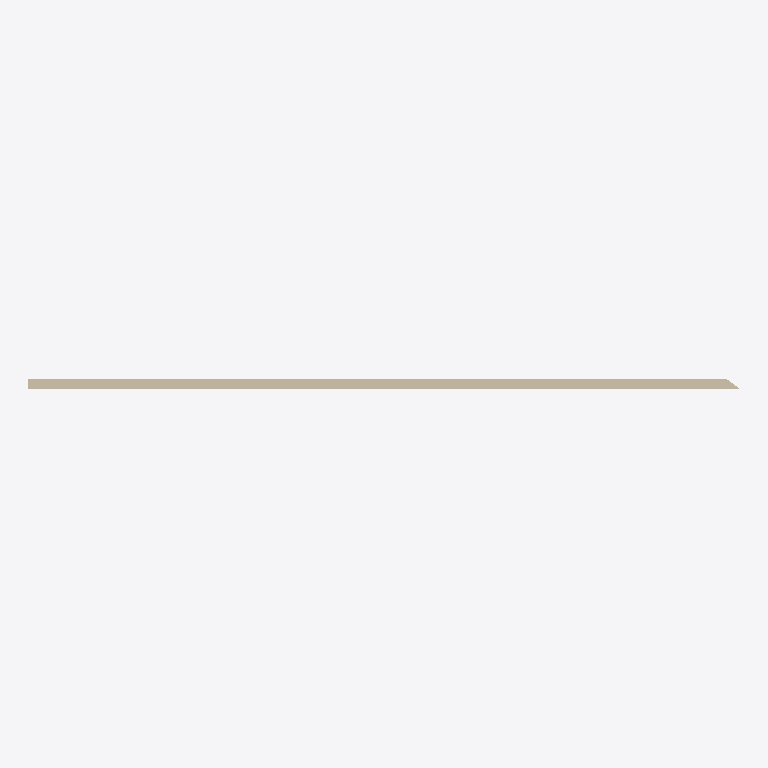
Plan cut of the same IFC building model at storey 'Default Building Storey' (level 0.00 m, cut at 1.40 m), seen from above with north up, elements coloured by IFC class: 1 wall (beige). Cut surfaces are drawn darker.
Extent 21303.9 m × 280.0 m × 4700.0 m (x, y, z). Storeys (1): Default Building Storey at 0.00 m. Elements (1): 1 IfcWallStandardCase.

HEADER;
FILE_DESCRIPTION(('ViewDefinition [CoordinationView]'),'2;1');
FILE_NAME('/Users/macbook/Desktop/BIM/data/rst_basic/IfcWallStandardCase8.ifc','2018-08-31T04:46:42-0400',('Unknown Author','info@ifctoolsproject.com'),('Unknown Organization'),'IFC Tools Project - IFC2x3 Java Toolbox','IFC2x3 Java Toolbox 2.0','Unknown Authorizer');
FILE_SCHEMA(('IFC2X3'));
ENDSEC;
DATA;
#52=IFCPROJECT('3uOz9O0x1CpQimNK89vjp_',#44,'Default Project','Description of Default Project',$,$,$,(#47),#51);
#54=IFCBUILDING('3U4SlRpuTAFOASLKjxb4t9',#44,'Default Building','Description',$,#53,$,$,.ELEMENT.,$,$,$);
#55=IFCBUILDINGSTOREY('1TUHIjxa59KvFhoF$yGA_$',#44,'Default Building Storey','Description',$,#53,$,$,.ELEMENT.,$);
#1=IFCWALLSTANDARDCASE('3TxIfPTYb4LhjW_mMhaW$_',#2,'Basic Wall:CL_W1:1141594',$,'Basic Wall:CL_W1:600634',#3,#4,'1141594');
ENDSEC;
